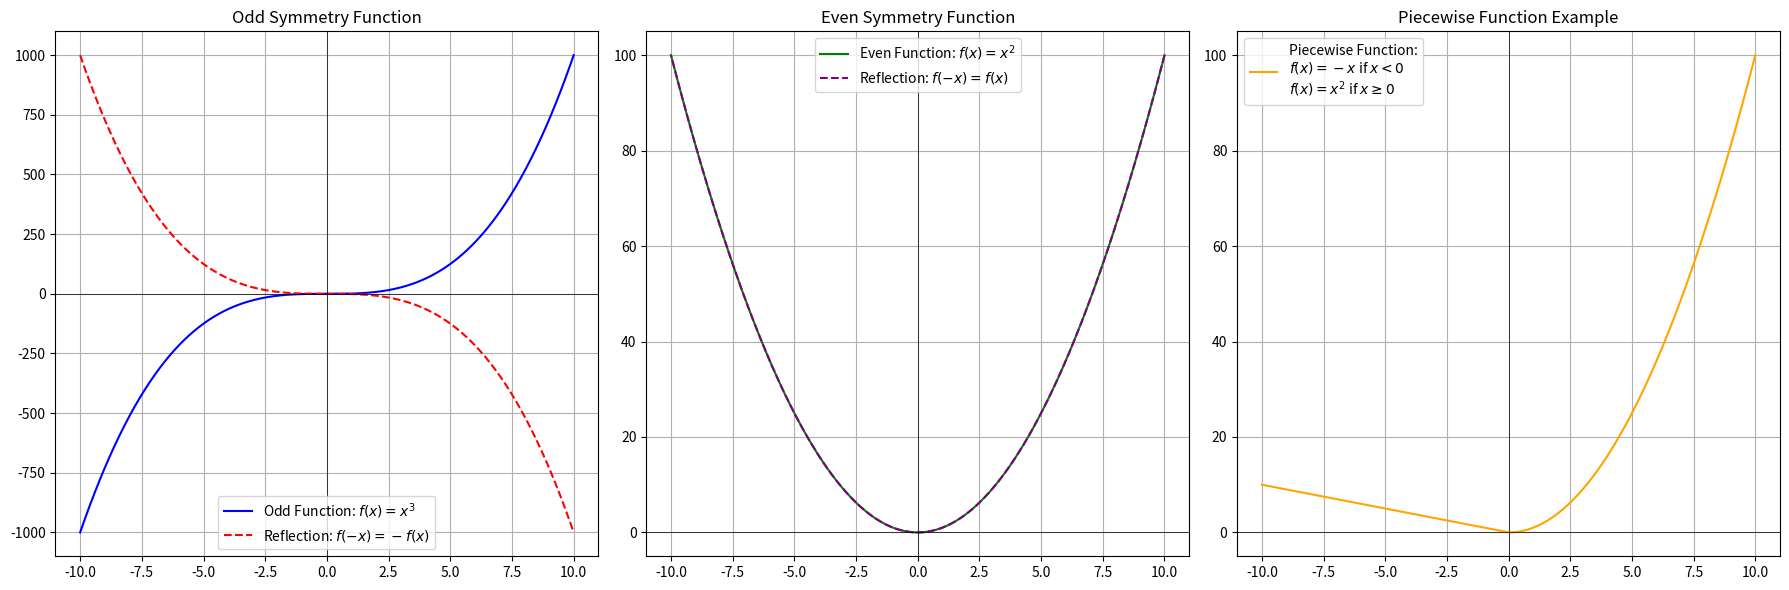
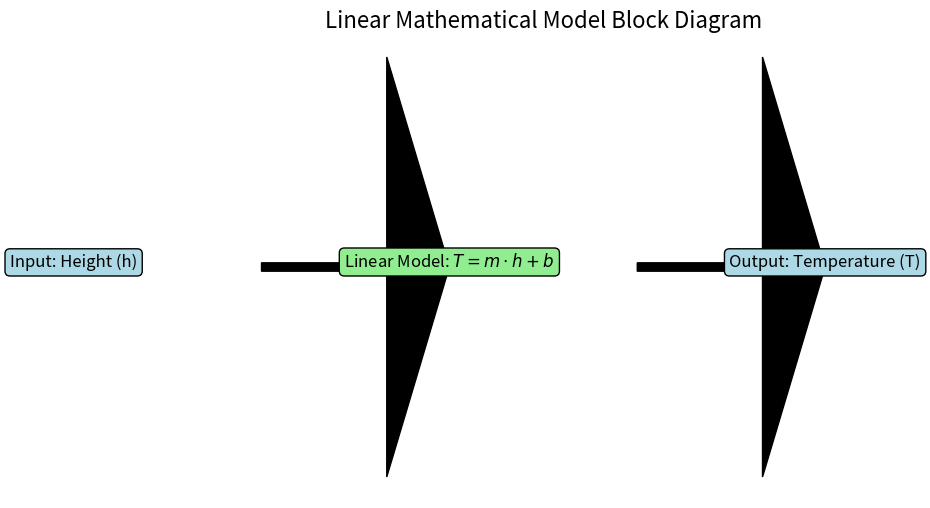
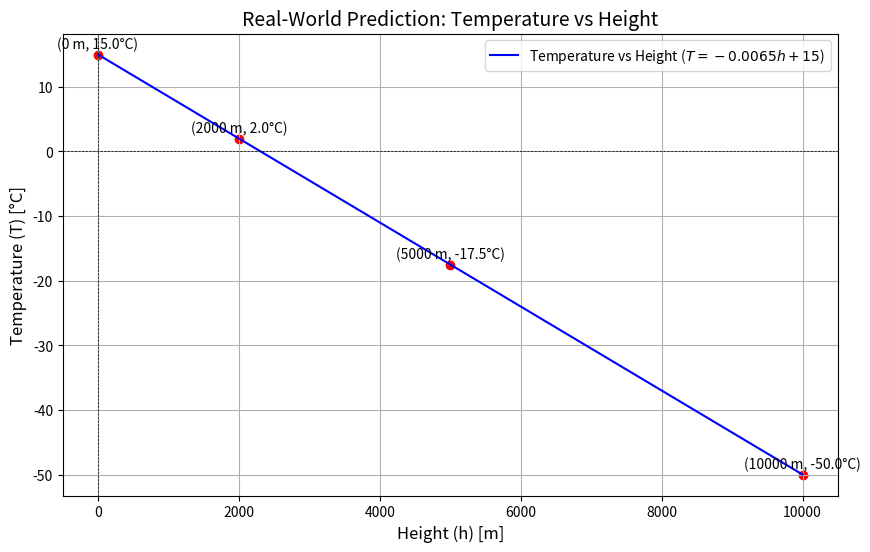

The matplotlib source for these figures, in order:
import numpy as np
import matplotlib.pyplot as plt

# Generate x values
x = np.linspace(-10, 10, 500)

# Define odd and even functions
def odd_function(x):
    return x**3

def even_function(x):
    return x**2

# Piecewise function example
def piecewise_function(x):
    return np.where(x < 0, -x, x**2)

# Calculate y values for each function
y_odd = odd_function(x)
y_even = even_function(x)
y_piecewise = piecewise_function(x)

# Plotting
fig, ax = plt.subplots(1, 3, figsize=(18, 6))

# Odd function
ax[0].plot(x, y_odd, label="Odd Function: $f(x) = x^3$", color="blue")
ax[0].plot(x, -y_odd, '--', color="red", label="Reflection: $f(-x) = -f(x)$")
ax[0].set_title("Odd Symmetry Function")
ax[0].axhline(0, color='black', linewidth=0.5)
ax[0].axvline(0, color='black', linewidth=0.5)
ax[0].legend()
ax[0].grid()

# Even function
ax[1].plot(x, y_even, label="Even Function: $f(x) = x^2$", color="green")
ax[1].plot(-x, y_even, '--', color="purple", label="Reflection: $f(-x) = f(x)$")
ax[1].set_title("Even Symmetry Function")
ax[1].axhline(0, color='black', linewidth=0.5)
ax[1].axvline(0, color='black', linewidth=0.5)
ax[1].legend()
ax[1].grid()

# Piecewise function
ax[2].plot(x, y_piecewise, label="Piecewise Function:\n$f(x) = -x$ if $x<0$\n$f(x) = x^2$ if $x \geq 0$", color="orange")
ax[2].set_title("Piecewise Function Example")
ax[2].axhline(0, color='black', linewidth=0.5)
ax[2].axvline(0, color='black', linewidth=0.5)
ax[2].legend()
ax[2].grid()

plt.tight_layout()
plt.show()


# Block Diagram: Linear Mathematical Model
fig, ax1 = plt.subplots(figsize=(8, 6))

# Block diagram components
ax1.text(0.2, 0.5, 'Input: Height (h)', fontsize=12, ha='center', bbox=dict(boxstyle="round", fc="lightblue", ec="black"))
ax1.arrow(0.35, 0.5, 0.1, 0, head_width=0.05, head_length=0.05, fc='black', ec='black')
ax1.text(0.5, 0.5, 'Linear Model: $T = m \cdot h + b$', fontsize=12, ha='center', bbox=dict(boxstyle="round", fc="lightgreen", ec="black"))
ax1.arrow(0.65, 0.5, 0.1, 0, head_width=0.05, head_length=0.05, fc='black', ec='black')
ax1.text(0.8, 0.5, 'Output: Temperature (T)', fontsize=12, ha='center', bbox=dict(boxstyle="round", fc="lightblue", ec="black"))

ax1.axis('off')
ax1.set_title("Linear Mathematical Model Block Diagram", fontsize=16)

# Define the real-world mathematical model
# T = m * h + b
def temperature_at_height(h, m=-0.0065, b=15):
    return m * h + b

# Input (height values in meters)
heights = np.linspace(0, 10000, 500)  # From ground level to 10,000 m

# Process: Calculate temperature using the model
temperatures = temperature_at_height(heights)

# Real-world prediction for specific heights
specific_heights = [0, 2000, 5000, 10000]  # Ground level, 2 km, 5 km, 10 km
predicted_temperatures = [temperature_at_height(h) for h in specific_heights]

# Output: Visualize the relationship and conclusions
fig, ax = plt.subplots(figsize=(10, 6))
ax.plot(heights, temperatures, label="Temperature vs Height ($T = -0.0065h + 15$)", color="blue")

# Annotating specific predictions
for h, t in zip(specific_heights, predicted_temperatures):
    ax.scatter(h, t, color="red")
    ax.text(h, t + 1, f"({h} m, {t:.1f}°C)", fontsize=10, ha='center')

# Graph labels and title
ax.set_title("Real-World Prediction: Temperature vs Height", fontsize=14)
ax.set_xlabel("Height (h) [m]", fontsize=12)
ax.set_ylabel("Temperature (T) [°C]", fontsize=12)
ax.axhline(0, color='black', linewidth=0.5, linestyle='--')
ax.axvline(0, color='black', linewidth=0.5, linestyle='--')
ax.legend()
ax.grid()

plt.show()

# Print predictions for specific heights
for h, t in zip(specific_heights, predicted_temperatures):
    print(f"At height {h} m, predicted temperature: {t:.1f}°C")